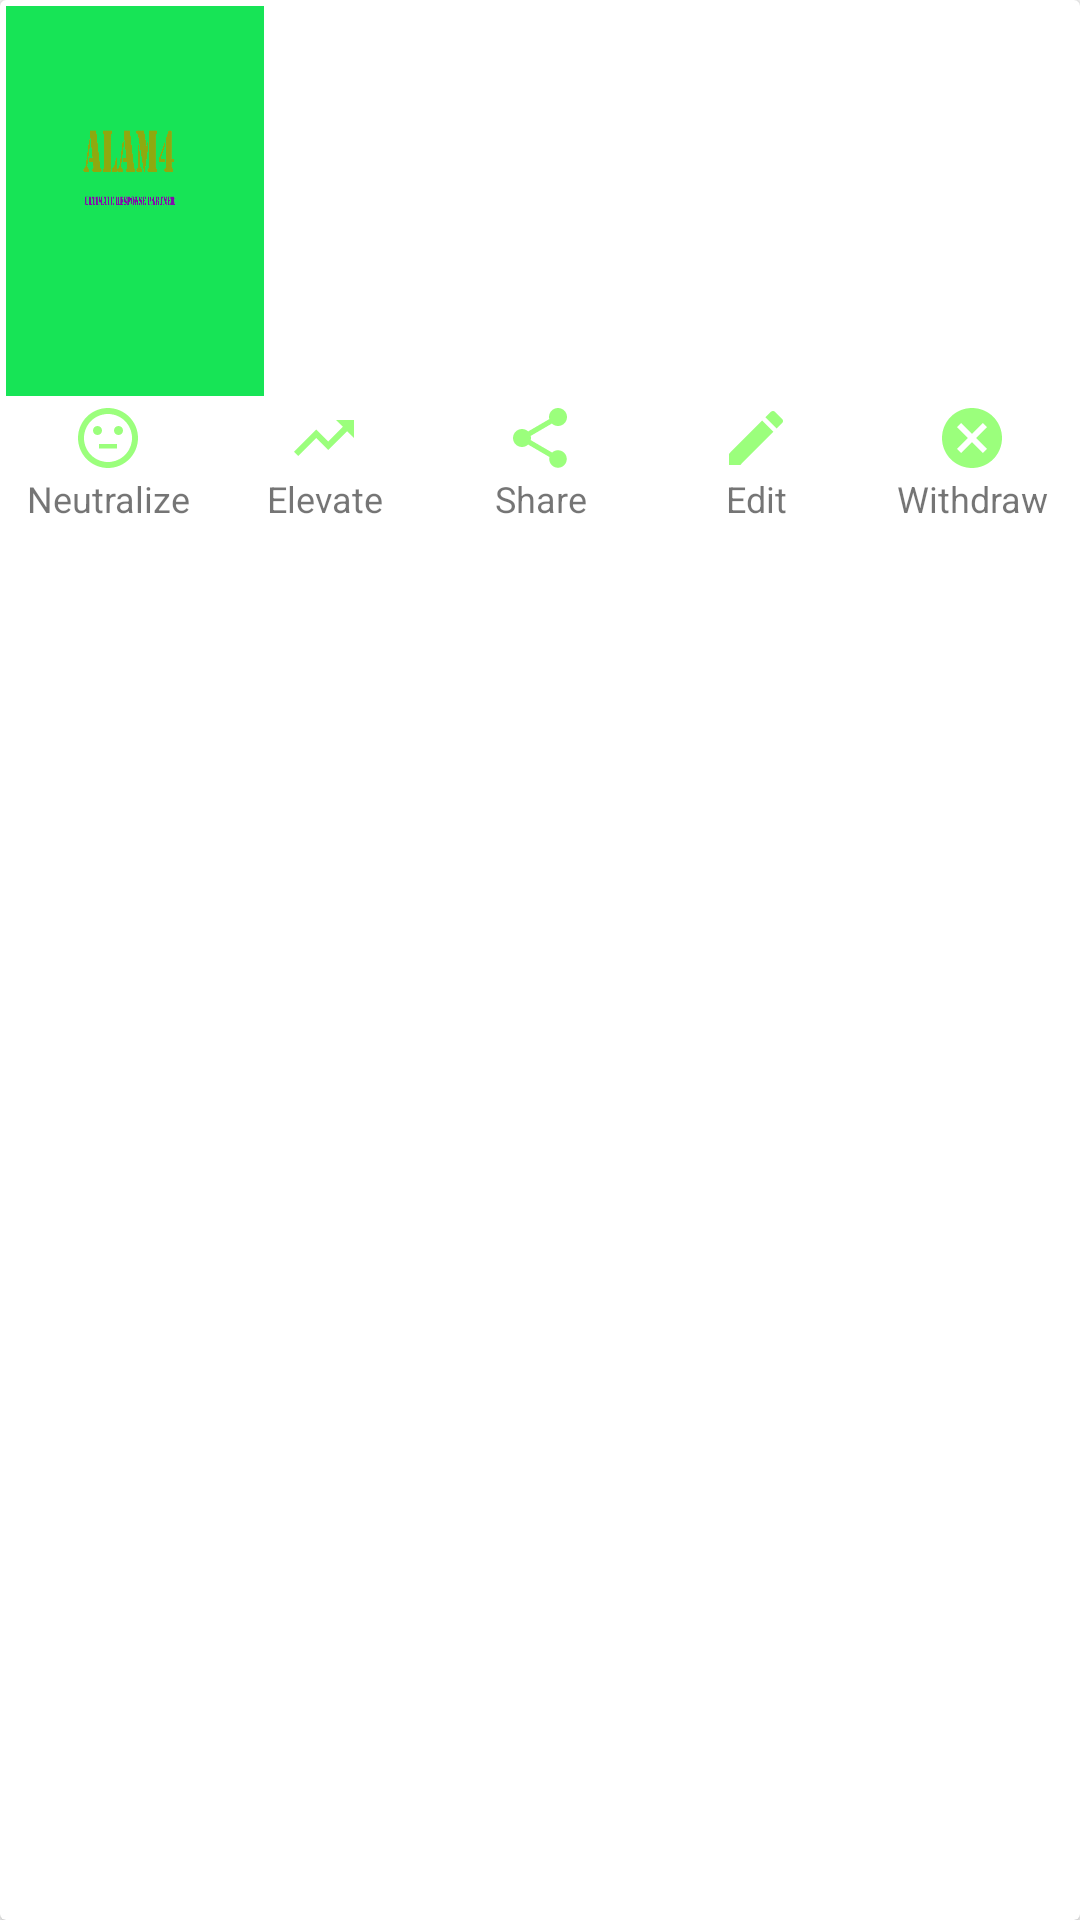

Layout XML and referenced resources for this Android screen:
<!-- AndroidManifest.xml: application theme AppTheme -->
<!-- res/layout/active.xml -->
<?xml version="1.0" encoding="utf-8"?>
<android.support.v7.widget.CardView xmlns:android="http://schemas.android.com/apk/res/android"
    android:id="@+id/card"
    android:layout_width="match_parent"
    android:layout_height="wrap_content"
    android:layout_marginBottom="4dp"
    android:elevation="10dp">
<LinearLayout
    android:layout_width="match_parent"
    android:orientation="vertical"
    android:layout_height="wrap_content">
    <LinearLayout
        android:layout_width="match_parent"
        android:layout_height="wrap_content"
        android:orientation="horizontal">

        <LinearLayout
            android:layout_width="0dp"
            android:layout_height="wrap_content"
            android:layout_weight="1"
            android:padding="2dp">

            <ImageView
                android:id="@+id/aa"
                android:layout_width="match_parent"
                android:scaleType="fitXY"
                android:src="@drawable/one"
                android:layout_height="130dp" />
        </LinearLayout>

        <LinearLayout
            android:layout_width="0dp"
            android:layout_height="wrap_content"
            android:layout_weight="3"
            android:orientation="vertical"
            android:padding="10dp">

            <TextView
                android:id="@+id/bb"
                android:layout_width="match_parent"
                android:layout_height="wrap_content"
                android:textColor="@color/white"
                android:text="Code" />

            <TextView
                android:id="@+id/cc"
                android:layout_width="match_parent"
                android:layout_height="wrap_content"
                android:textColor="@color/white"
                android:text="Nature" />

            <TextView
                android:id="@+id/dd"
                android:layout_width="match_parent"
                android:layout_height="wrap_content"
                android:textColor="@color/white"
                android:text="Notes" />

            <TextView
                android:id="@+id/ee"
                android:layout_width="match_parent"
                android:layout_height="wrap_content"
                android:textColor="@color/white"
                android:text="Location" />

            <TextView
                android:id="@+id/ff"
                android:layout_width="match_parent"
                android:layout_height="wrap_content"
                android:textColor="@color/white"
                android:text="Level" />

            <TextView
                android:id="@+id/gg"
                android:layout_width="match_parent"
                android:layout_height="wrap_content"
                android:textColor="@color/white"
                android:text="Group" />
        </LinearLayout>
    </LinearLayout>
<LinearLayout
    android:layout_width="match_parent"
    android:orientation="horizontal"
    android:layout_height="wrap_content">
    <LinearLayout
        android:layout_width="0dp"
        android:layout_weight="1"
        android:orientation="vertical"
        android:layout_height="wrap_content">
        <ImageView
            android:layout_width="match_parent"
            android:layout_height="wrap_content"
            android:src="@drawable/neu"
            android:id="@+id/neutralize"
            android:layout_weight="1"/>
        <TextView
            android:layout_width="match_parent"
            android:layout_height="wrap_content"
            android:textAlignment="center"
            android:textSize="12sp"
            android:text="Neutralize"/>
    </LinearLayout>
    <LinearLayout
        android:layout_width="0dp"
        android:layout_weight="1"
        android:orientation="vertical"
        android:layout_height="wrap_content">
        <ImageView
            android:layout_width="match_parent"
            android:layout_height="wrap_content"
            android:src="@drawable/elevate"
            android:id="@+id/elevate"
            android:layout_weight="1"/>
        <TextView
            android:layout_width="match_parent"
            android:layout_height="wrap_content"
            android:textAlignment="center"
            android:textSize="12sp"
            android:text="Elevate"/>
    </LinearLayout>
    <LinearLayout
        android:layout_width="0dp"
        android:layout_weight="1"
        android:orientation="vertical"
        android:layout_height="wrap_content">
        <ImageView
            android:layout_width="match_parent"
            android:layout_height="wrap_content"
            android:src="@drawable/share"
            android:id="@+id/share"
            android:layout_weight="1"/>
        <TextView
            android:layout_width="match_parent"
            android:layout_height="wrap_content"
            android:textAlignment="center"
            android:textSize="12sp"
            android:text="Share"/>
    </LinearLayout>
    <LinearLayout
        android:layout_width="0dp"
        android:layout_weight="1"
        android:orientation="vertical"
        android:layout_height="wrap_content">
        <ImageView
            android:layout_width="match_parent"
            android:layout_height="wrap_content"
            android:src="@drawable/edit"
            android:id="@+id/edit"
            android:layout_weight="1"/>
        <TextView
            android:layout_width="match_parent"
            android:layout_height="wrap_content"
            android:textAlignment="center"
            android:textSize="12sp"
            android:text="Edit"/>
    </LinearLayout>
    <LinearLayout
        android:layout_width="0dp"
        android:layout_weight="1"
        android:orientation="vertical"
        android:layout_height="wrap_content">
        <ImageView
            android:layout_width="match_parent"
            android:layout_height="wrap_content"
            android:src="@drawable/withdraw"
            android:id="@+id/withdraw"
            android:layout_weight="1"/>
        <TextView
            android:layout_width="match_parent"
            android:layout_height="wrap_content"
            android:textAlignment="center"
            android:textSize="12sp"
            android:text="Withdraw"/>
    </LinearLayout>

</LinearLayout>
</LinearLayout>
</android.support.v7.widget.CardView>
<!-- resources referenced by this layout -->
<resources>
  <color name="white">#FFF</color>
  <!-- drawable edit (drawable) -->
  <vector android:height="24dp" android:tint="#9BFF7C"
      android:viewportHeight="24.0" android:viewportWidth="24.0"
      android:width="24dp" xmlns:android="http://schemas.android.com/apk/res/android">
      <path android:fillColor="#FF000000" android:pathData="M3,17.25V21h3.75L17.81,9.94l-3.75,-3.75L3,17.25zM20.71,7.04c0.39,-0.39 0.39,-1.02 0,-1.41l-2.34,-2.34c-0.39,-0.39 -1.02,-0.39 -1.41,0l-1.83,1.83 3.75,3.75 1.83,-1.83z"/>
  </vector>
  <!-- drawable elevate (drawable) -->
  <vector android:height="24dp" android:tint="#9BFF7C"
      android:viewportHeight="24.0" android:viewportWidth="24.0"
      android:width="24dp" xmlns:android="http://schemas.android.com/apk/res/android">
      <path android:fillColor="#FF000000" android:pathData="M16,6l2.29,2.29 -4.88,4.88 -4,-4L2,16.59 3.41,18l6,-6 4,4 6.3,-6.29L22,12V6z"/>
  </vector>
  <!-- drawable neu (drawable) -->
  <vector android:height="24dp" android:tint="#9BFF7C"
      android:viewportHeight="24.0" android:viewportWidth="24.0"
      android:width="24dp" xmlns:android="http://schemas.android.com/apk/res/android">
      <path android:fillColor="#FF000000" android:pathData="M9,14h6v1.5H9z"/>
      <path android:fillColor="#FF000000" android:pathData="M15.5,9.5m-1.5,0a1.5,1.5 0,1 1,3 0a1.5,1.5 0,1 1,-3 0"/>
      <path android:fillColor="#FF000000" android:pathData="M8.5,9.5m-1.5,0a1.5,1.5 0,1 1,3 0a1.5,1.5 0,1 1,-3 0"/>
      <path android:fillColor="#FF000000" android:pathData="M11.99,2C6.47,2 2,6.48 2,12s4.47,10 9.99,10C17.52,22 22,17.52 22,12S17.52,2 11.99,2zM12,20c-4.42,0 -8,-3.58 -8,-8s3.58,-8 8,-8 8,3.58 8,8 -3.58,8 -8,8z"/>
  </vector>
  <!-- drawable one: png bitmap (drawable, 35179 bytes) -->
  <!-- drawable share (drawable) -->
  <vector android:height="24dp" android:tint="#9BFF7C"
      android:viewportHeight="24.0" android:viewportWidth="24.0"
      android:width="24dp" xmlns:android="http://schemas.android.com/apk/res/android">
      <path android:fillColor="#FF000000" android:pathData="M18,16.08c-0.76,0 -1.44,0.3 -1.96,0.77L8.91,12.7c0.05,-0.23 0.09,-0.46 0.09,-0.7s-0.04,-0.47 -0.09,-0.7l7.05,-4.11c0.54,0.5 1.25,0.81 2.04,0.81 1.66,0 3,-1.34 3,-3s-1.34,-3 -3,-3 -3,1.34 -3,3c0,0.24 0.04,0.47 0.09,0.7L8.04,9.81C7.5,9.31 6.79,9 6,9c-1.66,0 -3,1.34 -3,3s1.34,3 3,3c0.79,0 1.5,-0.31 2.04,-0.81l7.12,4.16c-0.05,0.21 -0.08,0.43 -0.08,0.65 0,1.61 1.31,2.92 2.92,2.92 1.61,0 2.92,-1.31 2.92,-2.92s-1.31,-2.92 -2.92,-2.92z"/>
  </vector>
  <!-- drawable withdraw (drawable) -->
  <vector android:height="24dp" android:tint="#9BFF7C"
      android:viewportHeight="24.0" android:viewportWidth="24.0"
      android:width="24dp" xmlns:android="http://schemas.android.com/apk/res/android">
      <path android:fillColor="#FF000000" android:pathData="M12,2C6.47,2 2,6.47 2,12s4.47,10 10,10 10,-4.47 10,-10S17.53,2 12,2zM17,15.59L15.59,17 12,13.41 8.41,17 7,15.59 10.59,12 7,8.41 8.41,7 12,10.59 15.59,7 17,8.41 13.41,12 17,15.59z"/>
  </vector>
  <style name="AppTheme" parent="Theme.AppCompat.Light.DarkActionBar">
          
          <item name="colorPrimary">@color/colorPrimary</item>
          <item name="colorPrimaryDark">@color/colorPrimaryDark</item>
          <item name="colorAccent">@color/colorAccent</item>
      </style>
  <color name="colorPrimary">#4F71E9</color>
  <color name="colorPrimaryDark">#4F71E9</color>
  <color name="colorAccent">#D81B60</color>
</resources>
